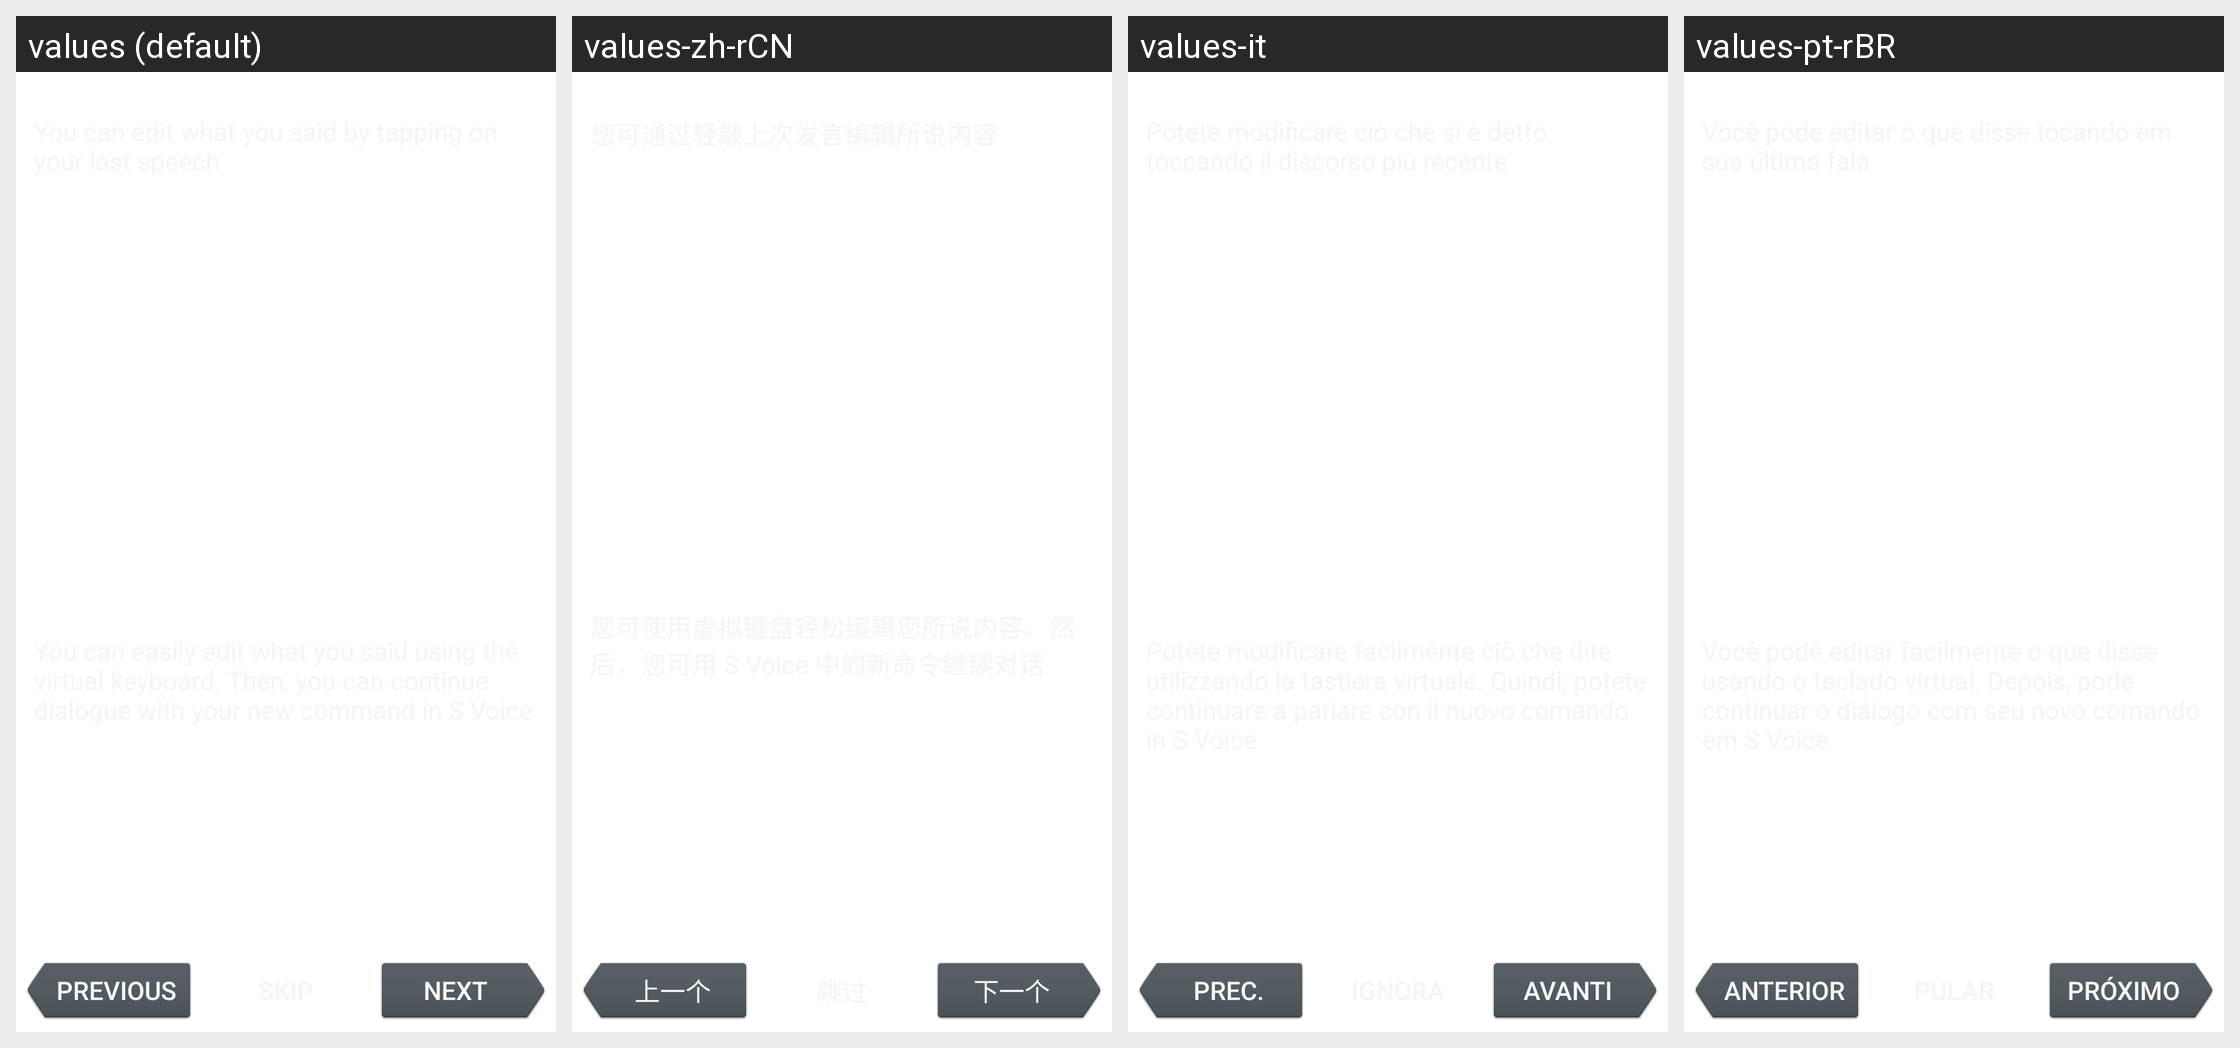

Here is an Android app screen in its default locale and in the app's own translations. Write out the translated-string differences for the strings that appear on this screen.
Android screen res/layout/iux_edit_what_you_said.xml rendered under 4 locales, left to right: values (default), values-zh-rCN, values-it, values-pt-rBR. Device: Nexus 5 (rendered at 1080×1920; each locale shown at half size, 540×960, under a caption strip naming it); theme Theme.MaterialComponents.DayNight.NoActionBar.
Other locales in the repository, not shown: values-de, values-en-rGB, values-en-rUS, values-es, values-es-rES, values-es-rUS, values-fr, values-ja, values-pt, values-ru.
Strings drawn on this screen, with the default value and each locale's value (text and hints the layout hard-codes, and strings that could not be matched under every locale, appear in the picture but are not listed):

previous
  values: Previous
  values-zh-rCN: 上一个
  values-it: Prec.
  values-pt-rBR: Anterior

next
  values: Next
  values-zh-rCN: 下一个
  values-it: Avanti
  values-pt-rBR: Próximo
